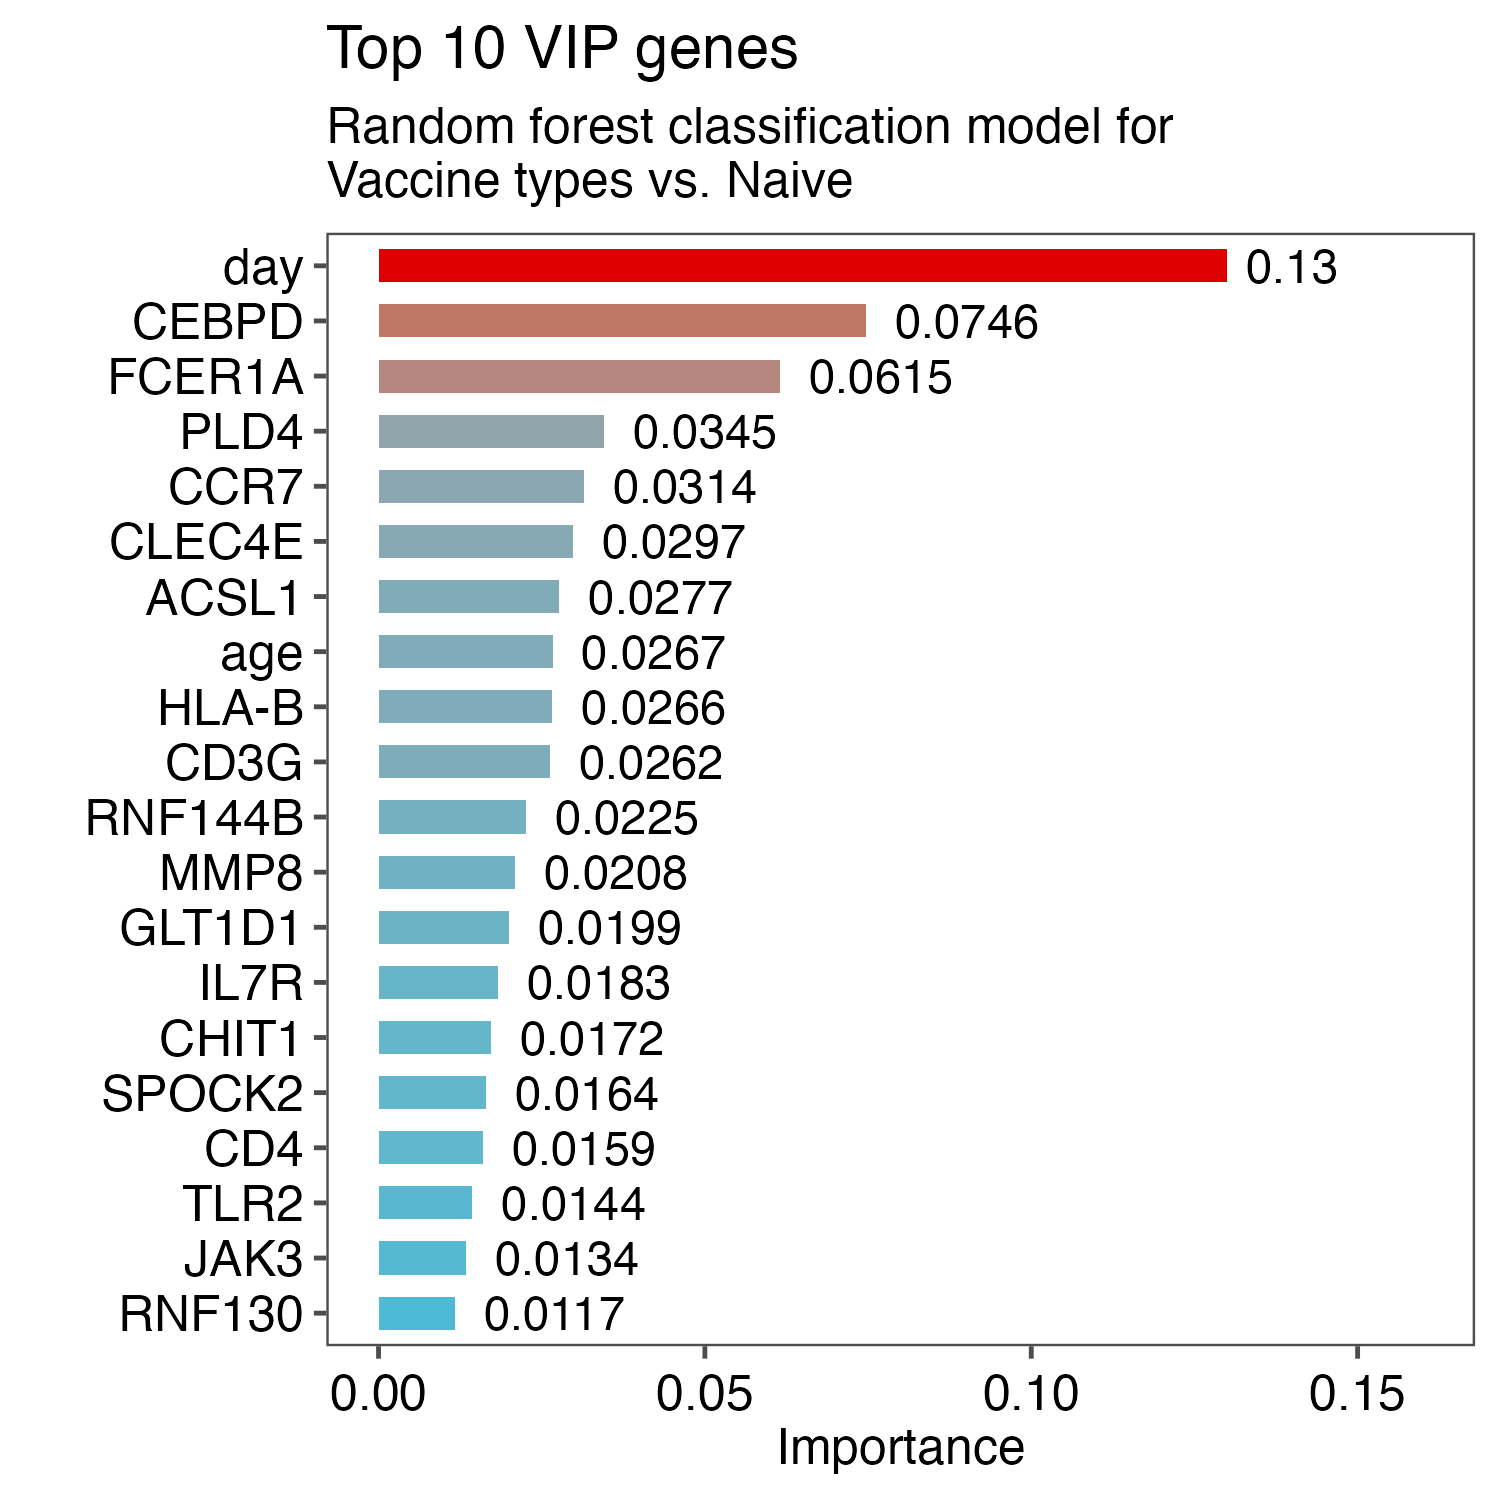

Values plotted in this chart, from the file beside it:
genes, importance
day, 0.13
CEBPD, 0.07461
FCER1A, 0.06147
PLD4, 0.03451
CCR7, 0.03141
CLEC4E, 0.02973
ACSL1, 0.02771
age, 0.02665
HLA-B, 0.02664
CD3G, 0.02625
RNF144B, 0.02252
MMP8, 0.02083
GLT1D1, 0.01994
IL7R, 0.01827
CHIT1, 0.01719
SPOCK2, 0.01639
CD4, 0.01594
TLR2, 0.01435
JAK3, 0.01338
RNF130, 0.01175
TGFA, 0.01173
RNF135, 0.01124
FAR2, 0.01113
THEMIS, 0.01048
BMX, 0.01044
GCA, 0.00972
CD2, 0.009681
B2M, 0.00958
BRI3, 0.009366
TCN1, 0.009017
SLC27A3, 0.008987
MGST1, 0.008931
APBB1, 0.008393
SLC26A8, 0.008104
FGD4, 0.008043
ABCA1, 0.00788
CD8A, 0.007556
CRISP3, 0.0075
CCL5, 0.007367
HAL, 0.007145
CD68, 0.00689
MEGF9, 0.006648
STXBP4, 0.006617
CD24, 0.006564
PFKFB4, 0.00649
CD53, 0.006179
ROPN1L, 0.006172
RNASE4, 0.005696
MATK, 0.005683
IRF7, 0.00551
TSPAN15, 0.005383
TGFBR3, 0.005371
POU2F2, 0.00536
TLR5, 0.005209
ST3GAL6, 0.004996
MCTP1, 0.004988
RBP7, 0.004882
LHFPL2, 0.004712
S100A8, 0.004586
FLT3LG, 0.004569
... 40 more rows
